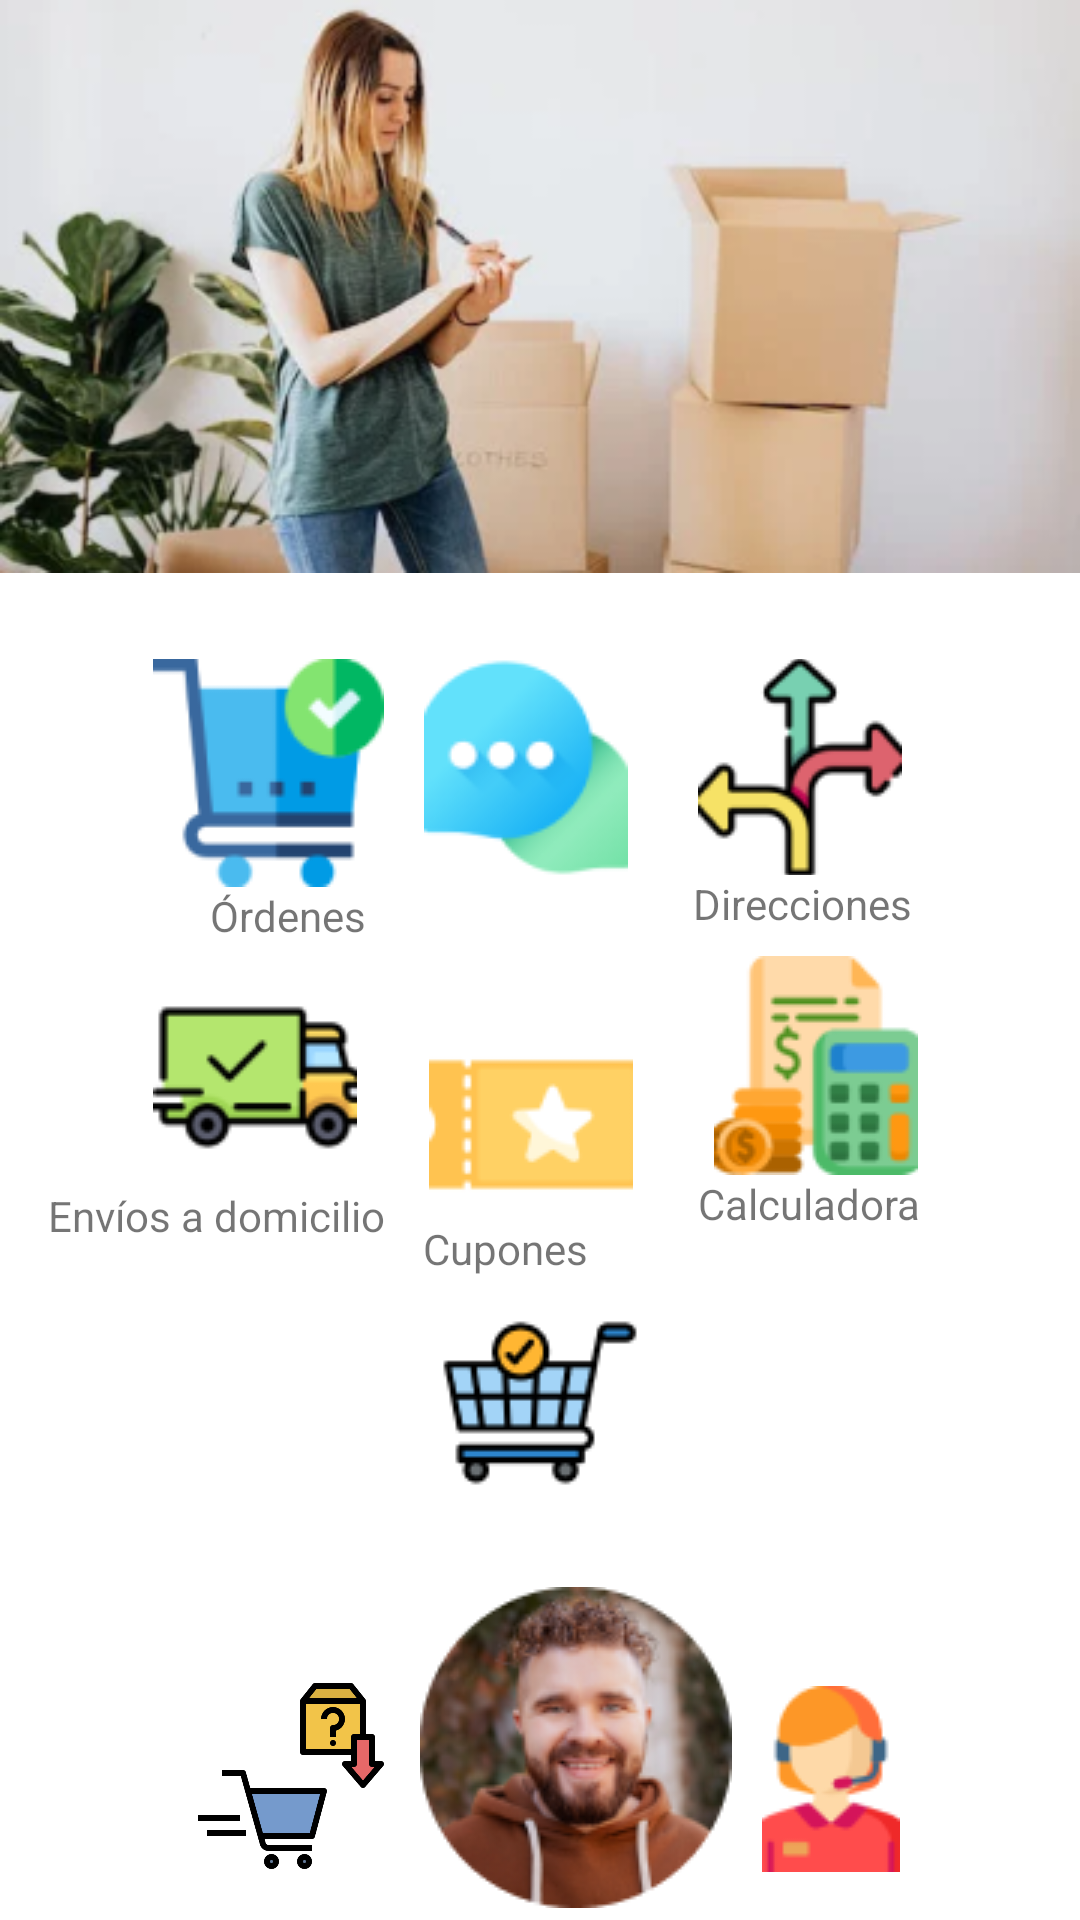

Here is an Android app screen rendered from its layout file. Give the layout XML and the strings, colors and styles it references.
<!-- AndroidManifest.xml: application theme Theme.Android_Import_It_Application -->
<!-- res/layout/dashboard_buyer.xml -->
<?xml version="1.0" encoding="utf-8"?>
<androidx.constraintlayout.widget.ConstraintLayout xmlns:android="http://schemas.android.com/apk/res/android"
    xmlns:app="http://schemas.android.com/apk/res-auto"
    xmlns:tools="http://schemas.android.com/tools"
    android:layout_width="match_parent"
    android:layout_height="match_parent">

    <ImageView
        android:id="@+id/ivDashboard"
        android:layout_width="wrap_content"
        android:layout_height="wrap_content"
        android:layout_marginBottom="480dp"
        android:background="@color/white"
        android:contentDescription="@string/dashboard"
        app:layout_constraintBottom_toBottomOf="parent"
        app:layout_constraintEnd_toEndOf="parent"
        app:layout_constraintHorizontal_bias="0.0"
        app:layout_constraintStart_toStartOf="parent"
        app:layout_constraintTop_toTopOf="parent"
        app:srcCompat="@drawable/dashboard" />

    <TextView
        android:id="@+id/tvOrder"
        android:layout_width="wrap_content"
        android:layout_height="wrap_content"
        android:layout_marginStart="70dp"
        android:text="@string/orders"
        android:textSize="14sp"
        app:layout_constraintStart_toStartOf="parent"
        app:layout_constraintTop_toBottomOf="@+id/ibOrders" />

    <TextView
        android:id="@+id/tvChats"
        android:layout_width="wrap_content"
        android:layout_height="wrap_content"
        android:layout_marginStart="77dp"
        android:layout_marginTop="8dp"
        android:layout_marginEnd="69dp"
        android:text="@string/chats"
        app:layout_constraintEnd_toStartOf="@+id/tvDirections"
        app:layout_constraintStart_toEndOf="@+id/tvOrder"
        app:layout_constraintTop_toBottomOf="@+id/ibChats" />

    <TextView
        android:id="@+id/tvDirections"
        android:layout_width="wrap_content"
        android:layout_height="wrap_content"
        android:layout_marginEnd="56dp"
        android:text="@string/directions"
        app:layout_constraintEnd_toEndOf="parent"
        app:layout_constraintTop_toBottomOf="@+id/ibDirections" />

    <TextView
        android:id="@+id/tvCoupons"
        android:layout_width="wrap_content"
        android:layout_height="wrap_content"
        android:layout_marginStart="8dp"
        android:layout_marginEnd="32dp"
        android:text="@string/coupons"
        app:layout_constraintEnd_toStartOf="@+id/tvCalculator"
        app:layout_constraintStart_toEndOf="@+id/tvDomestic"
        app:layout_constraintTop_toBottomOf="@+id/ibCoupons" />

    <TextView
        android:id="@+id/tvCalculator"
        android:layout_width="wrap_content"
        android:layout_height="wrap_content"
        android:layout_marginEnd="53dp"
        android:text="@string/calculator"
        app:layout_constraintEnd_toEndOf="parent"
        app:layout_constraintTop_toBottomOf="@+id/ibCalculator" />

    <TextView
        android:id="@+id/tvDomestic"
        android:layout_width="wrap_content"
        android:layout_height="wrap_content"
        android:layout_marginStart="16dp"
        android:text="@string/domestic_shipments"
        app:layout_constraintStart_toStartOf="parent"
        app:layout_constraintTop_toBottomOf="@+id/ibDomestic" />

    <ImageButton
        android:id="@+id/ibOrders"
        android:layout_width="wrap_content"
        android:layout_height="wrap_content"
        android:layout_marginStart="51dp"
        android:layout_marginTop="8dp"
        android:background="@color/white"
        android:contentDescription="@string/orders"
        app:layout_constraintStart_toStartOf="parent"
        app:layout_constraintTop_toBottomOf="@+id/ivDashboard"
        app:srcCompat="@drawable/orders" />

    <ImageButton
        android:id="@+id/ibChats"
        android:layout_width="75dp"
        android:layout_height="72dp"
        android:layout_marginStart="46dp"
        android:layout_marginTop="8dp"
        android:layout_marginEnd="53dp"
        android:background="@color/white"
        android:contentDescription="@string/chats"
        app:layout_constraintEnd_toStartOf="@+id/ibDirections"
        app:layout_constraintStart_toEndOf="@+id/ibOrders"
        app:layout_constraintTop_toBottomOf="@+id/ivDashboard"
        app:srcCompat="@drawable/chats" />

    <ImageButton
        android:id="@+id/ibDirections"
        android:layout_width="75dp"
        android:layout_height="72dp"
        android:layout_marginTop="8dp"
        android:layout_marginEnd="56dp"
        android:background="@color/white"
        android:contentDescription="@string/directions"
        app:layout_constraintEnd_toEndOf="parent"
        app:layout_constraintTop_toBottomOf="@+id/ivDashboard"
        app:srcCompat="@drawable/directions" />

    <ImageButton
        android:id="@+id/ibDomestic"
        android:layout_width="wrap_content"
        android:layout_height="wrap_content"
        android:layout_marginStart="51dp"
        android:layout_marginTop="8dp"
        android:background="@color/white"
        android:contentDescription="@string/domestic_shipments"
        app:layout_constraintStart_toStartOf="parent"
        app:layout_constraintTop_toBottomOf="@+id/tvOrder"
        app:srcCompat="@drawable/domestic" />

    <ImageButton
        android:id="@+id/ibCoupons"
        android:layout_width="76dp"
        android:layout_height="64dp"
        android:layout_marginStart="52dp"
        android:layout_marginTop="24dp"
        android:layout_marginEnd="52dp"
        android:background="@color/white"
        android:contentDescription="@string/coupons"
        app:layout_constraintEnd_toStartOf="@+id/ibCalculator"
        app:layout_constraintStart_toEndOf="@+id/ibDomestic"
        app:layout_constraintTop_toBottomOf="@+id/tvChats"
        app:srcCompat="@drawable/coupons" />

    <ImageButton
        android:id="@+id/ibCalculator"
        android:layout_width="74dp"
        android:layout_height="73dp"
        android:layout_marginTop="8dp"
        android:layout_marginEnd="51dp"
        android:background="@color/white"
        android:contentDescription="@string/calculator"
        app:layout_constraintEnd_toEndOf="parent"
        app:layout_constraintTop_toBottomOf="@+id/tvDirections"
        app:srcCompat="@drawable/calculator" />

    <ImageButton
        android:id="@+id/ibPlaceOrder"
        android:layout_width="98dp"
        android:layout_height="64dp"
        android:layout_alignParentLeft="true"
        android:layout_alignParentBottom="true"
        android:layout_marginStart="48dp"
        android:layout_marginBottom="16dp"
        android:background="@color/white"
        android:contentDescription="@string/configuration"
        android:scaleType="fitCenter"
        android:src="@drawable/order"
        app:layout_constraintBottom_toBottomOf="parent"
        app:layout_constraintStart_toStartOf="parent" />

    <ImageButton
        android:id="@+id/ibPerfil"
        android:layout_width="wrap_content"
        android:layout_height="wrap_content"
        android:layout_marginStart="8dp"
        android:layout_marginEnd="24dp"
        android:layout_marginBottom="4dp"
        android:background="@color/white"
        android:contentDescription="@string/perfil"
        app:layout_constraintBottom_toBottomOf="parent"
        app:layout_constraintEnd_toStartOf="@+id/ibCostumer"
        app:layout_constraintStart_toEndOf="@+id/ibPlaceOrder"
        app:srcCompat="@drawable/selfie" />

    <ImageButton
        android:id="@+id/ibCostumer"
        android:layout_width="wrap_content"
        android:layout_height="wrap_content"
        android:layout_marginEnd="60dp"
        android:layout_marginBottom="16dp"
        android:background="@color/white"
        android:contentDescription="@string/costumer_service"
        app:layout_constraintBottom_toBottomOf="parent"
        app:layout_constraintEnd_toEndOf="parent"
        app:srcCompat="@drawable/customer_service" />

    <ImageButton
        android:id="@+id/ibFasty"
        android:layout_width="wrap_content"
        android:layout_height="wrap_content"
        android:layout_marginStart="176dp"
        android:layout_marginTop="8dp"
        android:layout_marginEnd="176dp"
        android:background="@color/white"
        app:layout_constraintEnd_toEndOf="parent"
        app:layout_constraintStart_toStartOf="parent"
        app:layout_constraintTop_toBottomOf="@+id/tvCoupons"
        app:srcCompat="@drawable/fasty" />

    <TextView
        android:id="@+id/textView18"
        android:layout_width="wrap_content"
        android:layout_height="wrap_content"
        android:layout_marginStart="188dp"
        android:layout_marginEnd="188dp"
        android:text="@string/fasty"
        app:layout_constraintEnd_toEndOf="parent"
        app:layout_constraintStart_toStartOf="parent"
        app:layout_constraintTop_toBottomOf="@+id/ibFasty" />

</androidx.constraintlayout.widget.ConstraintLayout>
<!-- resources referenced by this layout -->
<resources>
  <!-- drawable calculator: png bitmap (drawable, 4737 bytes) -->
  <!-- drawable chats: png bitmap (drawable, 3910 bytes) -->
  <!-- drawable coupons: png bitmap (drawable, 1615 bytes) -->
  <!-- drawable customer_service: png bitmap (drawable, 2744 bytes) -->
  <!-- drawable dashboard: png bitmap (drawable, 107303 bytes) -->
  <!-- drawable directions: png bitmap (drawable, 3224 bytes) -->
  <!-- drawable domestic: png bitmap (drawable, 3260 bytes) -->
  <!-- drawable fasty: png bitmap (drawable, 2819 bytes) -->
  <!-- drawable order: png bitmap (drawable, 11177 bytes) -->
  <!-- drawable orders: png bitmap (drawable, 3632 bytes) -->
  <!-- drawable selfie: png bitmap (drawable, 21628 bytes) -->
  <string name="calculator">Calculadora</string>
  <string name="chats">Chats</string>
  <string name="configuration">configuracion</string>
  <string name="costumer_service">costumer_service</string>
  <string name="coupons">Cupones</string>
  <string name="dashboard">dashboard</string>
  <string name="directions">Direcciones</string>
  <string name="domestic_shipments">Envíos a domicilio</string>
  <string name="fasty">Fasty</string>
  <string name="orders">Órdenes</string>
  <string name="perfil">perfil</string>
  <style name="Theme.Android_Import_It_Application" parent="Theme.MaterialComponents.DayNight.DarkActionBar">
          
          <item name="colorPrimary">@color/purple_500</item>
          <item name="colorPrimaryVariant">@color/purple_700</item>
          <item name="colorOnPrimary">@color/white</item>
          
          <item name="colorSecondary">@color/teal_200</item>
          <item name="colorSecondaryVariant">@color/teal_700</item>
          <item name="colorOnSecondary">@color/black</item>
          
          <item name="android:statusBarColor">?attr/colorPrimaryVariant</item>
          
      </style>
  <!-- not gathered from this repository: default colours our renderer supplied (Android Studio template values) -->
  <color name="purple_500">#FF6200EE</color>
  <color name="purple_700">#FF3700B3</color>
  <color name="teal_200">#FF03DAC5</color>
  <color name="teal_700">#FF018786</color>
  <color name="black">#FF000000</color>
  <color name="white">#FFFFFFFF</color>
</resources>
